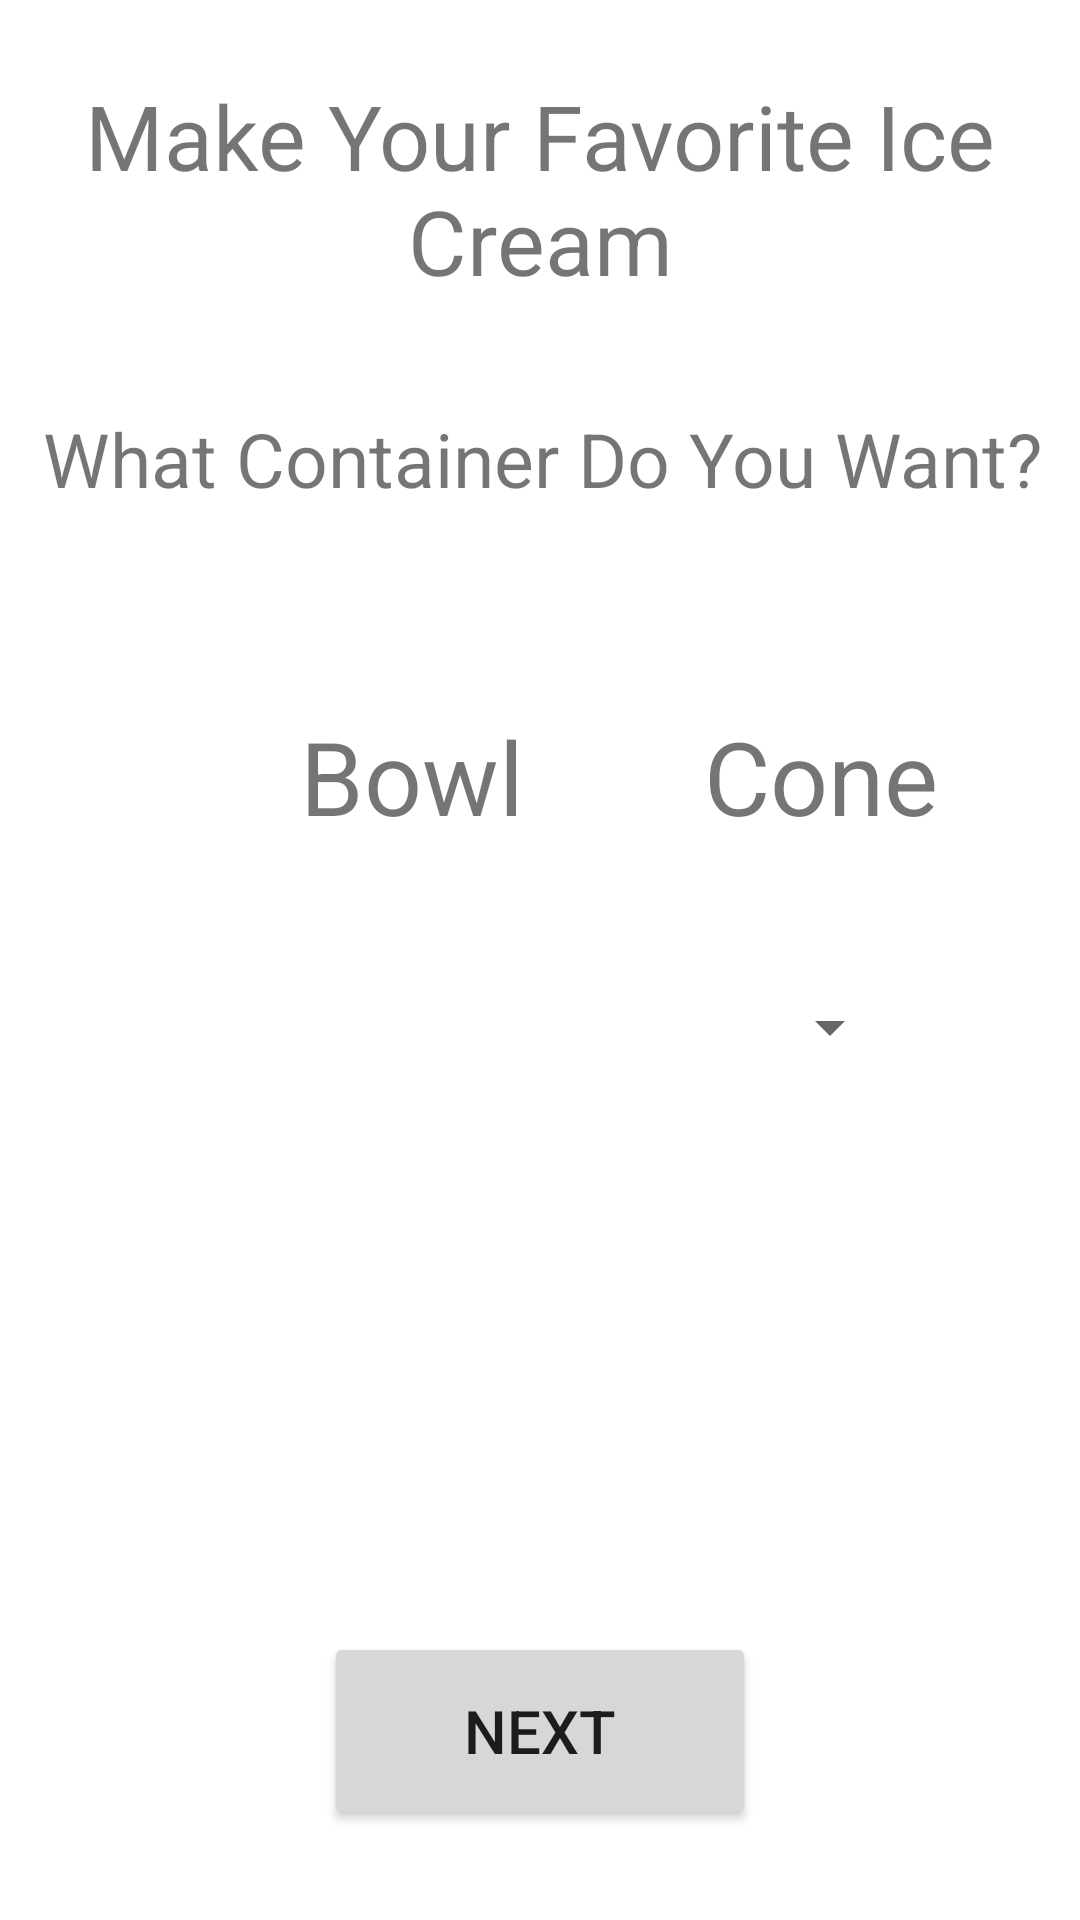

This screen was rendered from an Android layout file. Write that file and the resources it references.
<!-- AndroidManifest.xml: application theme Theme.CriticalQuestionPractice -->
<!-- res/layout/activity_main2.xml -->
<?xml version="1.0" encoding="utf-8"?>
<androidx.constraintlayout.widget.ConstraintLayout xmlns:android="http://schemas.android.com/apk/res/android"
    xmlns:app="http://schemas.android.com/apk/res-auto"
    xmlns:tools="http://schemas.android.com/tools"
    android:layout_width="match_parent"
    android:layout_height="match_parent"
    tools:context=".MainActivity2">

    <Button
        android:id="@+id/main2_buttonNext"
        android:layout_width="144dp"
        android:layout_height="66dp"
        android:layout_marginBottom="30dp"
        android:text="Next"
        android:textSize="20sp"
        app:layout_constraintBottom_toBottomOf="parent"
        app:layout_constraintEnd_toEndOf="parent"
        app:layout_constraintStart_toStartOf="parent" />

    <TextView
        android:id="@+id/main2_textViewTitle"
        android:layout_width="341dp"
        android:layout_height="70dp"
        android:layout_marginTop="25dp"
        android:gravity="center"
        android:text="Make Your Favorite Ice Cream"
        android:textSize="30sp"
        app:layout_constraintEnd_toEndOf="parent"
        app:layout_constraintStart_toStartOf="parent"
        app:layout_constraintTop_toTopOf="parent" />

    <TextView
        android:id="@+id/main2_textViewQuestion"
        android:layout_width="364dp"
        android:layout_height="66dp"
        android:layout_marginTop="25dp"
        android:gravity="center"
        android:text="What Container Do You Want?"
        android:textSize="25sp"
        app:layout_constraintEnd_toEndOf="parent"
        app:layout_constraintHorizontal_bias="0.478"
        app:layout_constraintStart_toStartOf="parent"
        app:layout_constraintTop_toBottomOf="@+id/main2_textViewTitle" />

    <TextView
        android:id="@+id/main2_textViewBowl"
        android:layout_width="wrap_content"
        android:layout_height="wrap_content"
        android:layout_marginStart="100dp"
        android:layout_marginTop="50dp"
        android:text="Bowl"
        android:textSize="34sp"
        app:layout_constraintStart_toStartOf="parent"
        app:layout_constraintTop_toBottomOf="@+id/main2_textViewQuestion" />

    <TextView
        android:id="@+id/main2_textViewCone"
        android:layout_width="wrap_content"
        android:layout_height="wrap_content"
        android:layout_marginStart="60dp"
        android:text="Cone"
        android:textSize="34sp"
        app:layout_constraintBottom_toBottomOf="@+id/main2_textViewBowl"
        app:layout_constraintStart_toEndOf="@+id/main2_textViewBowl"
        app:layout_constraintTop_toTopOf="@+id/main2_textViewBowl" />

    <Spinner
        android:id="@+id/main2_spinner"
        android:layout_width="241dp"
        android:layout_height="48dp"
        android:layout_marginTop="37dp"
        app:layout_constraintEnd_toEndOf="parent"
        app:layout_constraintStart_toStartOf="parent"
        app:layout_constraintTop_toBottomOf="@+id/main2_textViewBowl" />

    <ImageView
        android:id="@+id/imageView"
        android:layout_width="wrap_content"
        android:layout_height="wrap_content"
        android:layout_marginTop="75dp"
        app:layout_constraintEnd_toEndOf="@+id/main2_spinner"
        app:layout_constraintStart_toStartOf="@+id/main2_spinner"
        app:layout_constraintTop_toBottomOf="@+id/main2_spinner"
        tools:srcCompat="@tools:sample/avatars" />
</androidx.constraintlayout.widget.ConstraintLayout>
<!-- resources referenced by this layout -->
<resources>
  <style name="Theme.CriticalQuestionPractice" parent="Theme.MaterialComponents.DayNight.DarkActionBar">
          
          <item name="colorPrimary">@color/purple_500</item>
          <item name="colorPrimaryVariant">@color/purple_700</item>
          <item name="colorOnPrimary">@color/white</item>
          
          <item name="colorSecondary">@color/teal_200</item>
          <item name="colorSecondaryVariant">@color/teal_700</item>
          <item name="colorOnSecondary">@color/black</item>
          
          <item name="android:statusBarColor" tools:targetApi="l">?attr/colorPrimaryVariant</item>
          
      </style>
  <!-- not gathered from this repository: default colours our renderer supplied (Android Studio template values) -->
  <color name="purple_500">#FF6200EE</color>
  <color name="purple_700">#FF3700B3</color>
  <color name="teal_200">#FF03DAC5</color>
  <color name="teal_700">#FF018786</color>
  <color name="black">#FF000000</color>
  <color name="white">#FFFFFFFF</color>
</resources>
